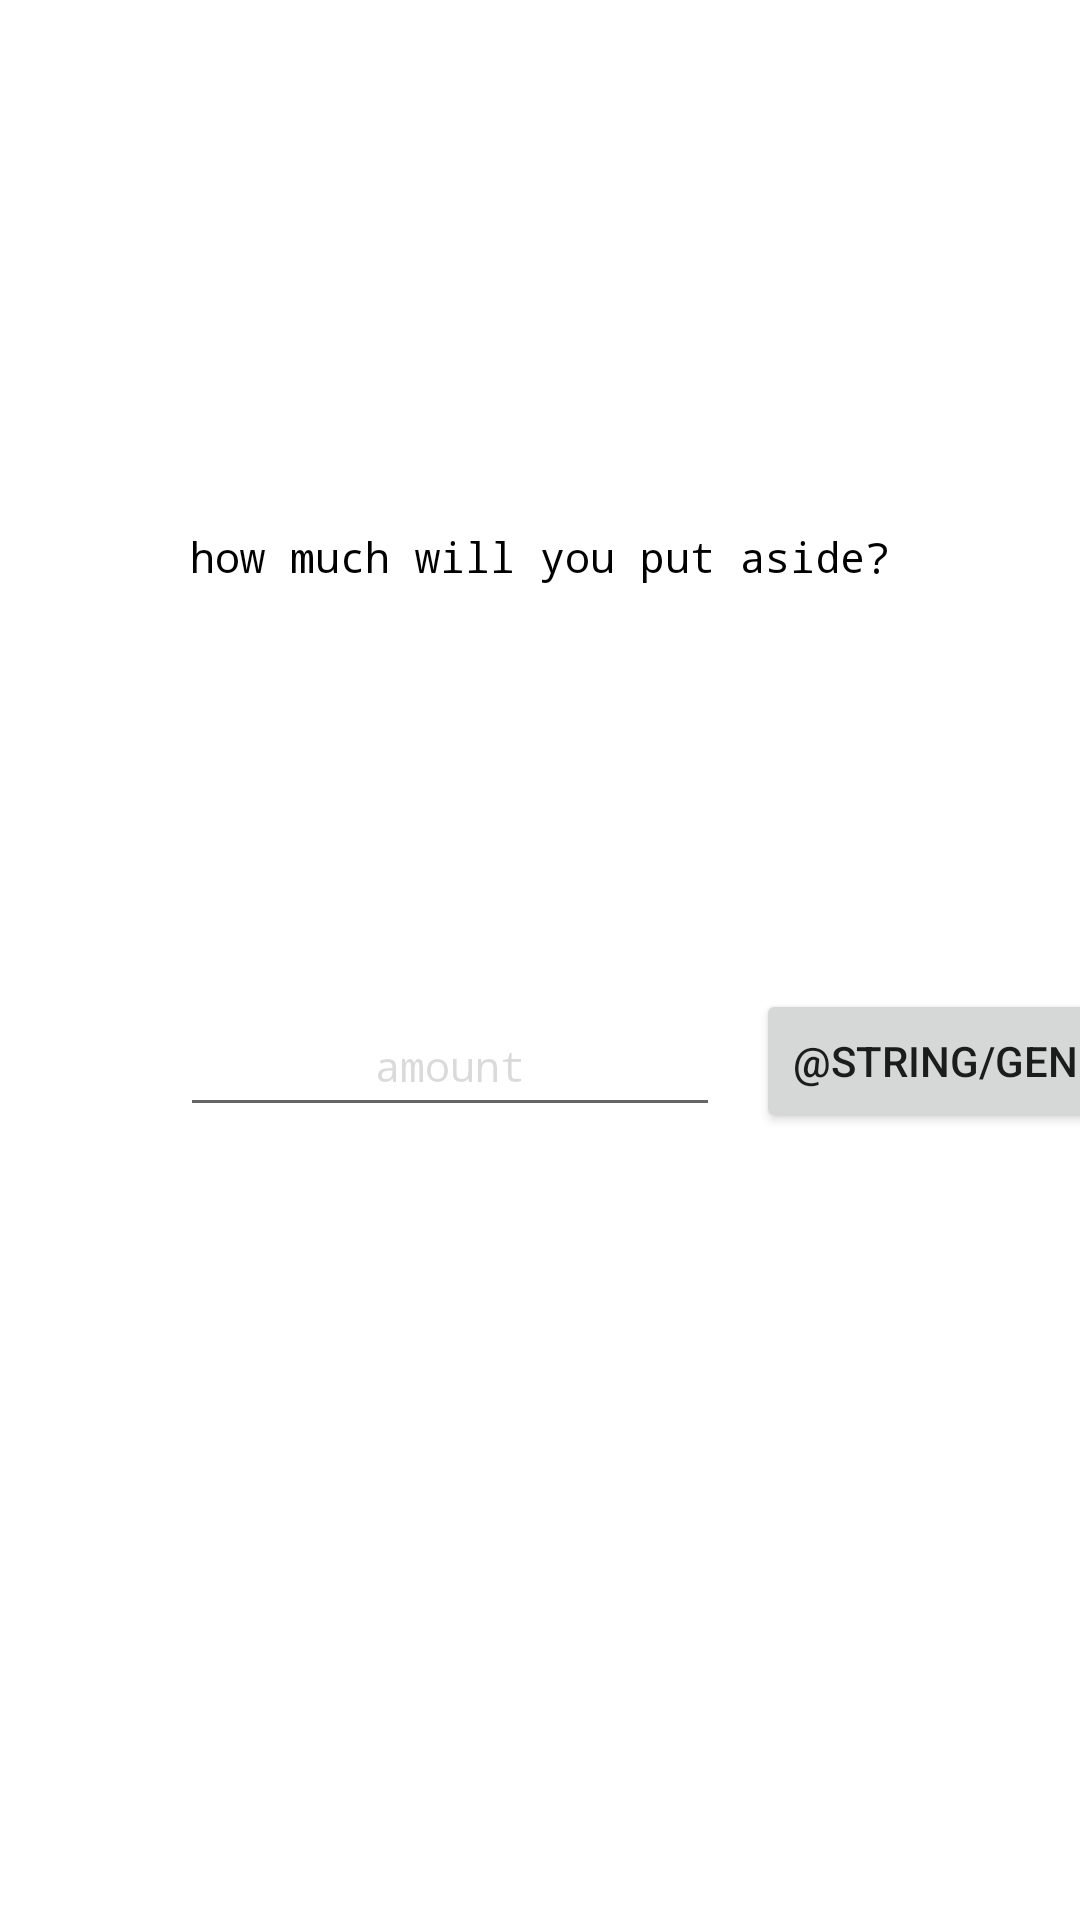

Android layout source for this screen:
<!-- AndroidManifest.xml: application theme Theme.Carrot -->
<!-- res/layout/allowance.xml -->
<?xml version="1.0" encoding="utf-8"?>
<androidx.constraintlayout.widget.ConstraintLayout
    xmlns:android="http://schemas.android.com/apk/res/android"
    xmlns:app="http://schemas.android.com/apk/res-auto"
    xmlns:tools="http://schemas.android.com/tools"
    android:layout_width="match_parent"
    android:layout_height="match_parent">

    <TextView
        android:id="@+id/tv_reward_question"
        android:layout_width="wrap_content"
        android:layout_height="wrap_content"
        android:layout_marginTop="176dp"
        android:text="@string/amount_prompt"
        android:textAppearance="@style/normal_text"
        app:layout_constraintEnd_toEndOf="parent"
        app:layout_constraintStart_toStartOf="parent"
        app:layout_constraintTop_toTopOf="parent" />

    <EditText
        android:id="@+id/et_reward_amount"
        style="@style/input_hint"
        android:layout_width="180dp"
        android:layout_height="44dp"
        android:layout_marginStart="60dp"
        android:layout_marginTop="100dp"
        android:autofillHints="@string/amount_input"
        android:ems="10"
        android:inputType="textPersonName"
        android:text="@string/amount_input"
        app:layout_constraintBottom_toBottomOf="parent"
        app:layout_constraintStart_toStartOf="parent"
        app:layout_constraintTop_toBottomOf="@+id/tv_reward_question"
        app:layout_constraintVertical_bias="0.122" />

    <Button
        android:id="@+id/bt_reward_enter"
        android:layout_width="wrap_content"
        android:layout_height="wrap_content"
        android:layout_marginStart="12dp"
        android:onClick="setReward"
        android:text="@string/generic_button"
        app:layout_constraintBottom_toBottomOf="@+id/et_reward_amount"
        app:layout_constraintEnd_toEndOf="parent"
        app:layout_constraintHorizontal_bias="0.0"
        app:layout_constraintStart_toEndOf="@+id/et_reward_amount"
        app:layout_constraintTop_toTopOf="@+id/et_reward_amount" />

</androidx.constraintlayout.widget.ConstraintLayout>
<!-- resources referenced by this layout -->
<resources>
  <string name="amount_input">amount</string>
  <string name="amount_prompt">how much will you put aside?</string>
  <style name="input_hint">
          <item name="android:textSize">14sp</item>
          <item name="android:textStyle">normal</item>
          <item name="android:typeface">monospace</item>
          <item name="android:textColor">@color/gray</item>
          <item name="android:textAlignment">center</item>
      </style>
  <style name="normal_text">
          <item name="android:textSize">14sp</item>
          <item name="android:textStyle">normal</item>
          <item name="android:typeface">monospace</item>
          <item name="android:textColor">@color/black</item>
          <item name="android:textAlignment">center</item>
      </style>
  <style name="Theme.Carrot" parent="Theme.MaterialComponents.DayNight.DarkActionBar">
          
          <item name="colorPrimary">@color/purple_500</item>
          <item name="colorPrimaryVariant">@color/purple_700</item>
          <item name="colorOnPrimary">@color/white</item>
          
          <item name="colorSecondary">@color/teal_200</item>
          <item name="colorSecondaryVariant">@color/teal_700</item>
          <item name="colorOnSecondary">@color/purple_500</item>
          
          <item name="android:statusBarColor" tools:targetApi="l">?attr/colorPrimaryVariant</item>
          
      </style>
  <color name="gray">#25000000</color>
  <color name="black">#FF000000</color>
  <color name="purple_500">#FF6200EE</color>
  <color name="purple_700">#FF3700B3</color>
  <color name="white">#FFFFFFFF</color>
  <color name="teal_200">#FF03DAC5</color>
  <color name="teal_700">#FF018786</color>
</resources>
